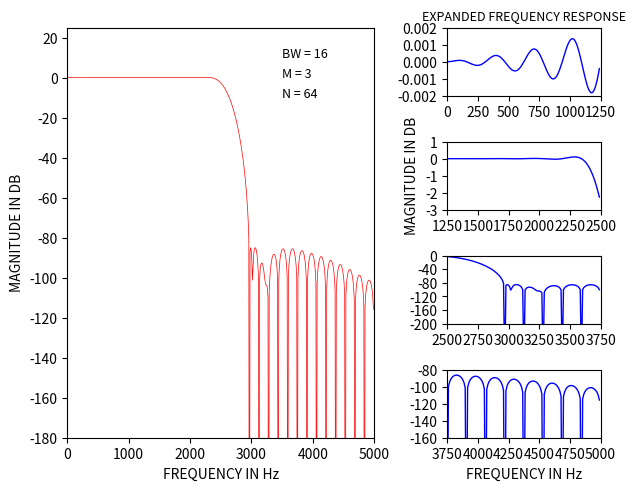

The matplotlib source for this figure:
from scipy import interpolate, fft, signal
import matplotlib.pyplot as plt
import numpy as np

BW = 16
M = 3
T1 = 0.03095703
T2 = 0.27556998
T3 = 0.74434815
""" 
STEP-1:
Given N, the designer must determine how fine an interpolation should be used. 
For the designs we investigated, where N varied from 15 to 256, we found that 16 N sample values of H(ejwT) lead to reliable computations and results; i.e., 16 to 1 interpolation was used. 
"""
N = 64

""" 
STEP-2:
Given the set of N values of Hk, the FFT is used to compute h(n), the inverse DFT of Hk.
For both N odd and N even the set Hk which was used was real and symmetric;
therefore h(n) is real in all cases and symmetric for N odd. 
"""
n= np.arange(0, N, 1)
print(n)
# Given Hk
Hk = np.zeros(N)
Hk[0:BW] = 1
Hk[BW] = T3 # T3
Hk[BW+1] = T2 # T2
Hk[BW+2] = T1 # T1
Hk[N-BW-2] = T1 # T1
Hk[N-BW-1] = T2 # T2
Hk[N-BW] = T3 # T3
Hk[(N-BW+1):N] = 1
# print(Hk)

# Compute h(n) by IFFT
h = np.fft.ifft(Hk)
h = np.real(h)

fig = plt.figure(layout="constrained")
ax1 = plt.subplot2grid((8, 19), (0, 0), colspan=12, rowspan=8)
ax2 = plt.subplot2grid((8, 19), (0, 12), colspan=6, rowspan=2)
ax3 = plt.subplot2grid((8, 19), (2, 12), colspan=6, rowspan=2)
ax4 = plt.subplot2grid((8, 19), (4, 12), colspan=6, rowspan=2)
ax5 = plt.subplot2grid((8, 19), (6, 12), colspan=6, rowspan=2)

"""  In order to obtain values of the interpolated frequency response one of two procedures is followed.
Either a) h(n) is rotated by N/2 samples ( N even) or
[(N- 1)/2] samples ( N odd) to remove the sharpedges of
the impulse response, and then 15 N zero-valued samples
are symmetrically placed around theimpulse response [as
illustrated in Fig. 9(A)]; or b) h(n) is split around the
(N/2)nd sample value, and 15 N zero-valued samples are
placed between the two pieces of the impulse response
[as illustratedin Fig. 9(B)]. The zero-augmentedsequences
of Fig. 9(A) and (B) are transformed using the FFT to
give the interpolated frequency responses. These two
procedures can easily be shown to yield identical results,
the differences being primarily computational ones. """

# Step 3: Rotate and join
HR = np.floor(16*N)
h_r = np.zeros(HR)
# h_r[(int(15*N/2)):(int(17*N/2))] = h
h1 = h[0:(int(N/2)+1):1]
h1 = h1[::-1]
h2 = h[(int(N/2+1)):N]
h2 = h2[::-1]
# h12 = np.concatenate((h1, h2))
h_r[int(15*N/2):(int(16*N/2)+1)] = h1
h_r[int(16*N/2)+1:int(17*N/2)] = h2
# print(h_r)

w, Hf = signal.freqz(h_r, [1], fs=10000)
H_f = 20*np.log10(abs(Hf))
[w1, w2, w3, w4] = np.split(w, 4)
[H_f1, H_f2, H_f3, H_f4] = np.split(H_f, 4)
Hf1 = np.fft.rfft(h_r, n=int(16*N))
# ax.plot(nn, h_r,)
# ax.stem(freq, np.abs(h_f), 'b', markerfmt=" ", basefmt="-b")
# ax1.plot(w[0:1250], 20*np.log10(abs(Hf[0:1250])), 'r', linewidth=0.5)
#ax1.plot(w[0:1250], H_f[0:1250], 'r', linewidth=0.5)
ax2.plot(w1, H_f1, 'b', linewidth=1)
# ax.plot(nf, hf, 'r')
ax2.axes.set_ylim(-0.002, 0.002)
# ax1.axes.set_ylabel('MAGNITUDE IN DB')
ax2.axes.set_xlim(0, 1250)
ax2.set_yticks(np.arange(-0.002, 0.003, 0.001))  # Set label locations
ax2.set_xticks(np.arange(0, 1251, 250))
ax2.set_title('EXPANDED FREQUENCY RESPONSE', fontsize = 9)

ax3.plot(w2, H_f2, 'b', linewidth=1)
# ax.plot(nf, hf, 'r')
#ax2.axes.set_ylim(-3, 1)
# ax1.axes.set_ylabel('MAGNITUDE IN DB')
ax3.axes.set_ylabel('MAGNITUDE IN DB')
ax3.axes.set_xlim(1250, 2500)
ax3.set_yticks(np.arange(-3, 2, 1))  # Set label locations
ax3.set_xticks(np.arange(1250, 2750, 250))

ax4.plot(w3, H_f3, 'b', linewidth=1)
ax4.axes.set_xlim(2500, 3750)
ax4.set_ylim(-200, 0)
ax4.set_yticks(np.arange(-200, 1, 40))  # Set label locations
ax4.set_xticks(np.arange(2500, 4000, 250))

ax5.plot(w4, H_f4, 'b', linewidth=1)
ax5.axes.set_xlim(3750, 5000)
ax5.set_ylim(-160, -80)
ax5.set_yticks(np.arange(-160, -79, 20))  # Set label locations
ax5.set_xticks(np.arange(3750, 5001, 250))
ax5.axes.set_xlabel('FREQUENCY IN Hz')

ax1.plot(w, 20*np.log10(abs(Hf)), 'r', linewidth=0.5)
# ax.plot(nf, hf, 'r')
ax1.text(3500, 10, 'BW = 16', fontsize = 9)
ax1.text(3500, 0, 'M = 3', fontsize = 9)
ax1.text(3500, -10, 'N = 64', fontsize = 9)
ax1.axes.set_ylim(-180, 25)
ax1.axes.set_ylabel('MAGNITUDE IN DB')
ax1.axes.set_xlabel('FREQUENCY IN Hz')
ax1.axes.set_xlim(0, 5000)
y_ticks = np.arange(-180, 40, 20)
ax1.set_yticks(y_ticks)  # Set label locations

plt.show()